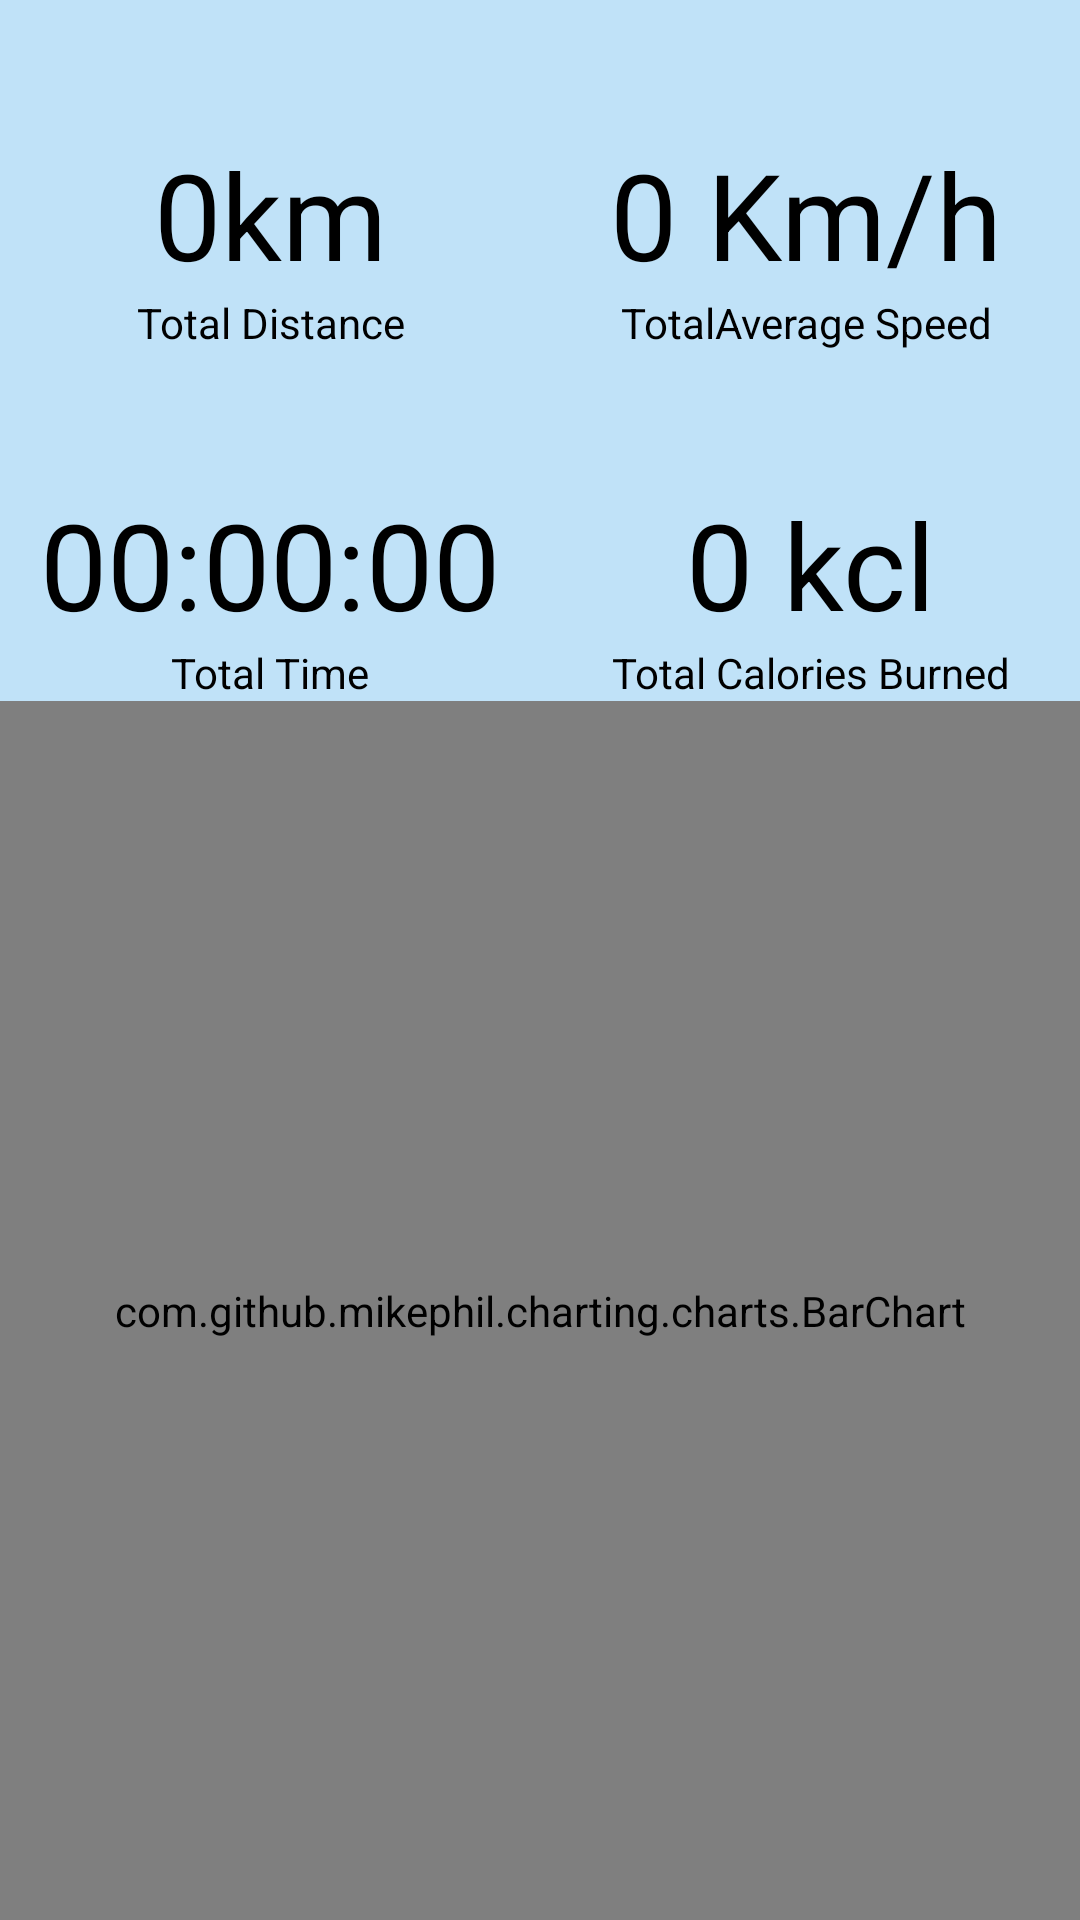

Reconstruct the res/layout file that produces this screen, plus the resources it refers to.
<!-- AndroidManifest.xml: application theme Theme.RunAndBurn -->
<!-- res/layout/fragment_statistic.xml -->
<?xml version="1.0" encoding="utf-8"?>
<layout xmlns:android="http://schemas.android.com/apk/res/android"
    xmlns:app="http://schemas.android.com/apk/res-auto"
    xmlns:tools="http://schemas.android.com/tools">

    <androidx.constraintlayout.widget.ConstraintLayout
        android:layout_width="match_parent"
        android:layout_height="match_parent">

        <com.google.android.material.textview.MaterialTextView
            android:id="@+id/totalDistance"
            android:layout_width="wrap_content"
            android:layout_height="wrap_content"
            android:text="0km"
            android:textColor="@color/black"
            android:textSize="40sp"
            app:layout_constraintBottom_toTopOf="@+id/totalDistanceInfo"
            app:layout_constraintEnd_toStartOf="@+id/guidelineVertical"
            app:layout_constraintHorizontal_bias="0.5"
            app:layout_constraintStart_toStartOf="parent" />

        <com.google.android.material.textview.MaterialTextView
            android:id="@+id/totalDistanceInfo"
            android:layout_width="wrap_content"
            android:layout_height="wrap_content"
            android:text="Total Distance"
            android:textColor="@color/black"
            app:layout_constraintBottom_toTopOf="@+id/totaltimeInfo"
            app:layout_constraintEnd_toEndOf="@+id/totalDistance"
            app:layout_constraintStart_toStartOf="@+id/totalDistance"
            app:layout_constraintTop_toTopOf="parent" />

        <com.google.android.material.textview.MaterialTextView
            android:id="@+id/totalTime"
            android:layout_width="wrap_content"
            android:layout_height="wrap_content"
            android:text="00:00:00"
            android:textColor="@color/black"
            android:textSize="40sp"
            app:layout_constraintHorizontal_bias="0.5"
            app:layout_constraintBottom_toTopOf="@+id/totaltimeInfo"
            app:layout_constraintEnd_toStartOf="@+id/guidelineVertical"
            app:layout_constraintStart_toStartOf="parent" />

        <com.google.android.material.textview.MaterialTextView
            android:id="@+id/totaltimeInfo"
            android:layout_width="wrap_content"
            android:layout_height="wrap_content"
            android:text="Total Time"
            android:textColor="@color/black"
            app:layout_constraintBottom_toTopOf="@+id/guideline2"
            app:layout_constraintEnd_toEndOf="@+id/totalTime"
            app:layout_constraintStart_toStartOf="@+id/totalTime"
            app:layout_constraintTop_toTopOf="parent" />



        <com.google.android.material.textview.MaterialTextView
            android:id="@+id/totalAvgSpeed"
            android:layout_width="wrap_content"
            android:layout_height="wrap_content"
            android:text="0 Km/h"
            android:textColor="@color/black"
            android:textSize="40sp"
            app:layout_constraintBottom_toTopOf="@+id/totalAvgSpeedInfo"
            app:layout_constraintEnd_toEndOf="parent"
            app:layout_constraintHorizontal_bias="0.472"
            app:layout_constraintStart_toStartOf="@+id/guidelineVertical" />

        <com.google.android.material.textview.MaterialTextView
            android:id="@+id/totalAvgSpeedInfo"
            android:layout_width="wrap_content"
            android:layout_height="wrap_content"
            android:textColor="@color/black"
            android:text="TotalAverage Speed"
            app:layout_constraintBottom_toTopOf="@+id/totalCaloriesBurnedInfo"
            app:layout_constraintEnd_toEndOf="@+id/totalAvgSpeed"
            app:layout_constraintStart_toStartOf="@+id/totalAvgSpeed"
            app:layout_constraintTop_toTopOf="parent" />

        <com.google.android.material.textview.MaterialTextView
            android:id="@+id/totalCaloriesBurned"
            android:layout_width="wrap_content"
            android:layout_height="wrap_content"
            android:text="0 kcl"
            android:textColor="@color/black"
            android:textSize="40sp"
            app:layout_constraintBottom_toTopOf="@+id/totalCaloriesBurnedInfo"
            app:layout_constraintEnd_toEndOf="parent"
            app:layout_constraintStart_toStartOf="@+id/guidelineVertical" />

        <com.google.android.material.textview.MaterialTextView
            android:id="@+id/totalCaloriesBurnedInfo"
            android:layout_width="wrap_content"
            android:layout_height="wrap_content"
            android:textColor="@color/black"
            android:text="Total Calories Burned"
            app:layout_constraintBottom_toTopOf="@+id/guideline2"
            app:layout_constraintEnd_toEndOf="@+id/totalCaloriesBurned"
            app:layout_constraintHorizontal_bias="0.5"
            app:layout_constraintStart_toStartOf="@+id/totalCaloriesBurned"
            app:layout_constraintTop_toTopOf="parent"
            />

        <androidx.constraintlayout.widget.Guideline
            android:id="@+id/guidelineVertical"
            android:layout_width="wrap_content"
            android:layout_height="wrap_content"
            android:orientation="vertical"
            app:layout_constraintGuide_percent="0.5"/>

        <androidx.constraintlayout.widget.Guideline
            android:id="@+id/guideline2"
            android:layout_width="wrap_content"
            android:layout_height="wrap_content"
            android:orientation="horizontal"
            app:layout_constraintGuide_percent="0.7" />

        <com.github.mikephil.charting.charts.BarChart
            android:id="@+id/BarGraph"
            android:layout_width="match_parent"
            android:layout_height="0dp"
            app:layout_constraintBottom_toBottomOf="parent"
            app:layout_constraintTop_toBottomOf="@+id/totalCaloriesBurnedInfo" />



    </androidx.constraintlayout.widget.ConstraintLayout>

</layout>
<!-- resources referenced by this layout -->
<resources>
  <color name="black">#FF000000</color>
  <style name="Theme.RunAndBurn" parent="Theme.MaterialComponents.NoActionBar">
          
  
  
  
          <item name="colorPrimary">@color/newToolbar</item>
          <item name="colorSecondary">@color/white</item>
          <item name="android:colorBackground">@color/newBackgroundBlue</item>
          <item name="colorError">@color/errorColor</item>
          
  
          
          <item name="colorPrimaryVariant">@android:color/white</item>
          <item name="colorSecondaryVariant">@color/md_blue_400</item>
          
          <item name="colorSurface">@color/newToolbar</item>
          <item name="colorOnPrimary">@color/black</item>
          <item name="colorOnSecondary">@color/md_blue_50</item>
          <item name="colorOnBackground">@color/md_blue_50</item>
          <item name="colorOnError">@color/md_blue_50</item>
          <item name="colorOnSurface">@android:color/black</item>
          <item name="scrimBackground">@color/mtrl_scrim_color</item>
          <item name="textAppearanceHeadline1">@style/TextAppearance.MaterialComponents.Headline1</item>
          <item name="textAppearanceHeadline2">@style/TextAppearance.MaterialComponents.Headline2</item>
          <item name="textAppearanceHeadline3">@style/TextAppearance.MaterialComponents.Headline3</item>
          <item name="textAppearanceHeadline4">@style/TextAppearance.MaterialComponents.Headline4</item>
          <item name="textAppearanceHeadline5">@style/TextAppearance.MaterialComponents.Headline5</item>
          <item name="textAppearanceHeadline6">@style/TextAppearance.MaterialComponents.Headline6</item>
          <item name="textAppearanceSubtitle1">@style/TextAppearance.MaterialComponents.Subtitle1</item>
          <item name="textAppearanceSubtitle2">@style/TextAppearance.MaterialComponents.Subtitle2</item>
          <item name="textAppearanceBody1">@style/TextAppearance.MaterialComponents.Body1</item>
          <item name="textAppearanceBody2">@style/TextAppearance.MaterialComponents.Body2</item>
          <item name="textAppearanceCaption">@style/TextAppearance.MaterialComponents.Caption</item>
          <item name="textAppearanceButton">@style/TextAppearance.MaterialComponents.Button</item>
          <item name="textAppearanceOverline">@style/TextAppearance.MaterialComponents.Overline</item>
  
          <item name="alertDialogTheme">@style/AlertDialogTheme</item>
      </style>
  <color name="newToolbar">#A2D5F4</color>
  <color name="white">#FFFFFFFF</color>
  <color name="newBackgroundBlue">#C0E2F8</color>
  <color name="errorColor">#D50000</color>
  <color name="md_blue_400">#42A5F5</color>
  <color name="md_blue_50">#E3F2FD</color>
  <style name="AlertDialogTheme" parent="ThemeOverlay.MaterialComponents.Dialog.Alert">
          <item name="buttonBarPositiveButtonStyle">@style/PositiveButtonStyle</item>
          <item name="buttonBarNegativeButtonStyle">@style/NegativeButtonStyle</item>
      </style>
  <style name="PositiveButtonStyle" parent="Widget.MaterialComponents.Button.TextButton.Dialog">
          <item name="android:textColor">@color/colorAccent</item>
      </style>
  <style name="NegativeButtonStyle" parent="Widget.MaterialComponents.Button.TextButton.Dialog">
          <item name="android:textColor">@color/colorAccent</item>
      </style>
  <color name="colorAccent">#FFE600</color>
</resources>
